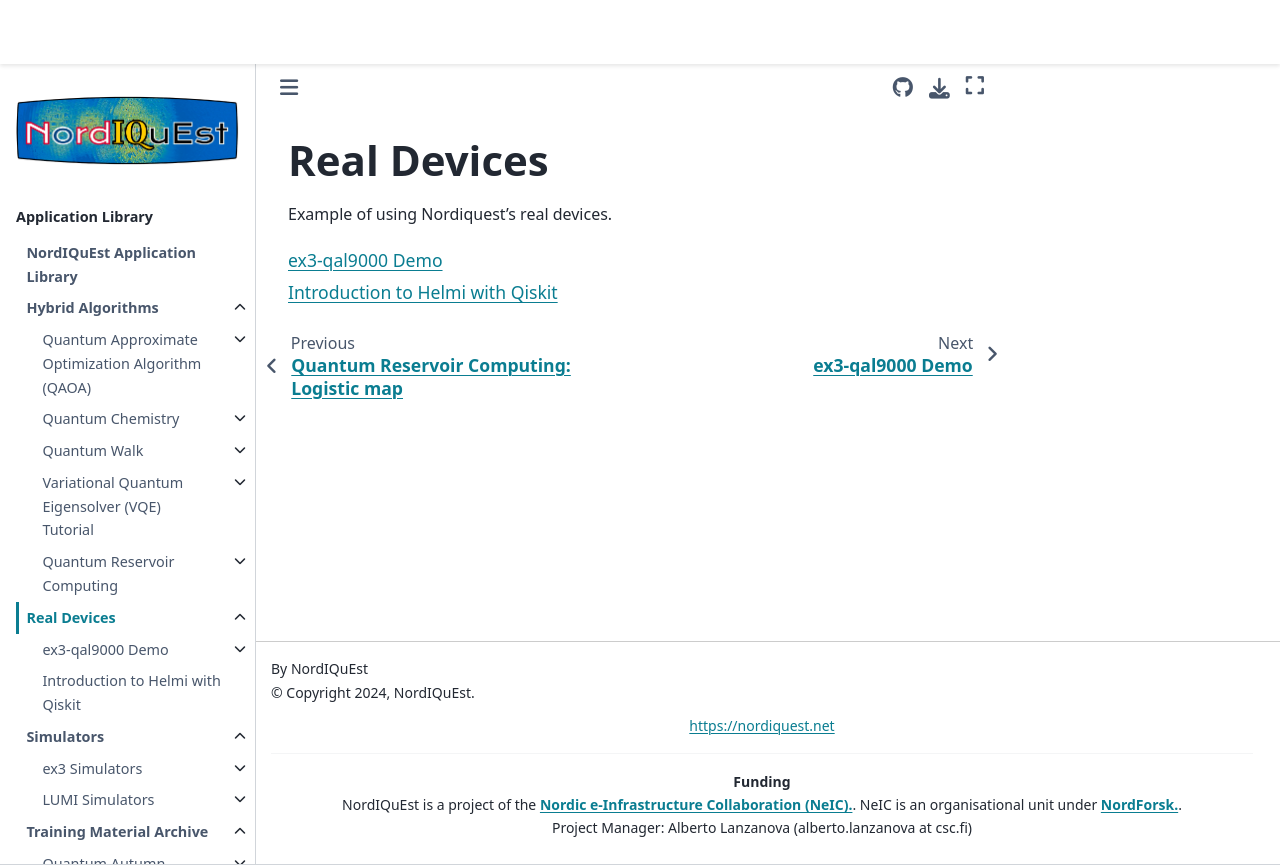

repository: NordIQuEst/application-library · page: real-devices/index.html · generator: sphinx

**Real Devices**
================

Example of using Nordiquest's real devices.

.. toctree::
   :maxdepth: 1

   ex3-qal9000-demo/index
   intro-to-helmi-qiskit.ipynb
